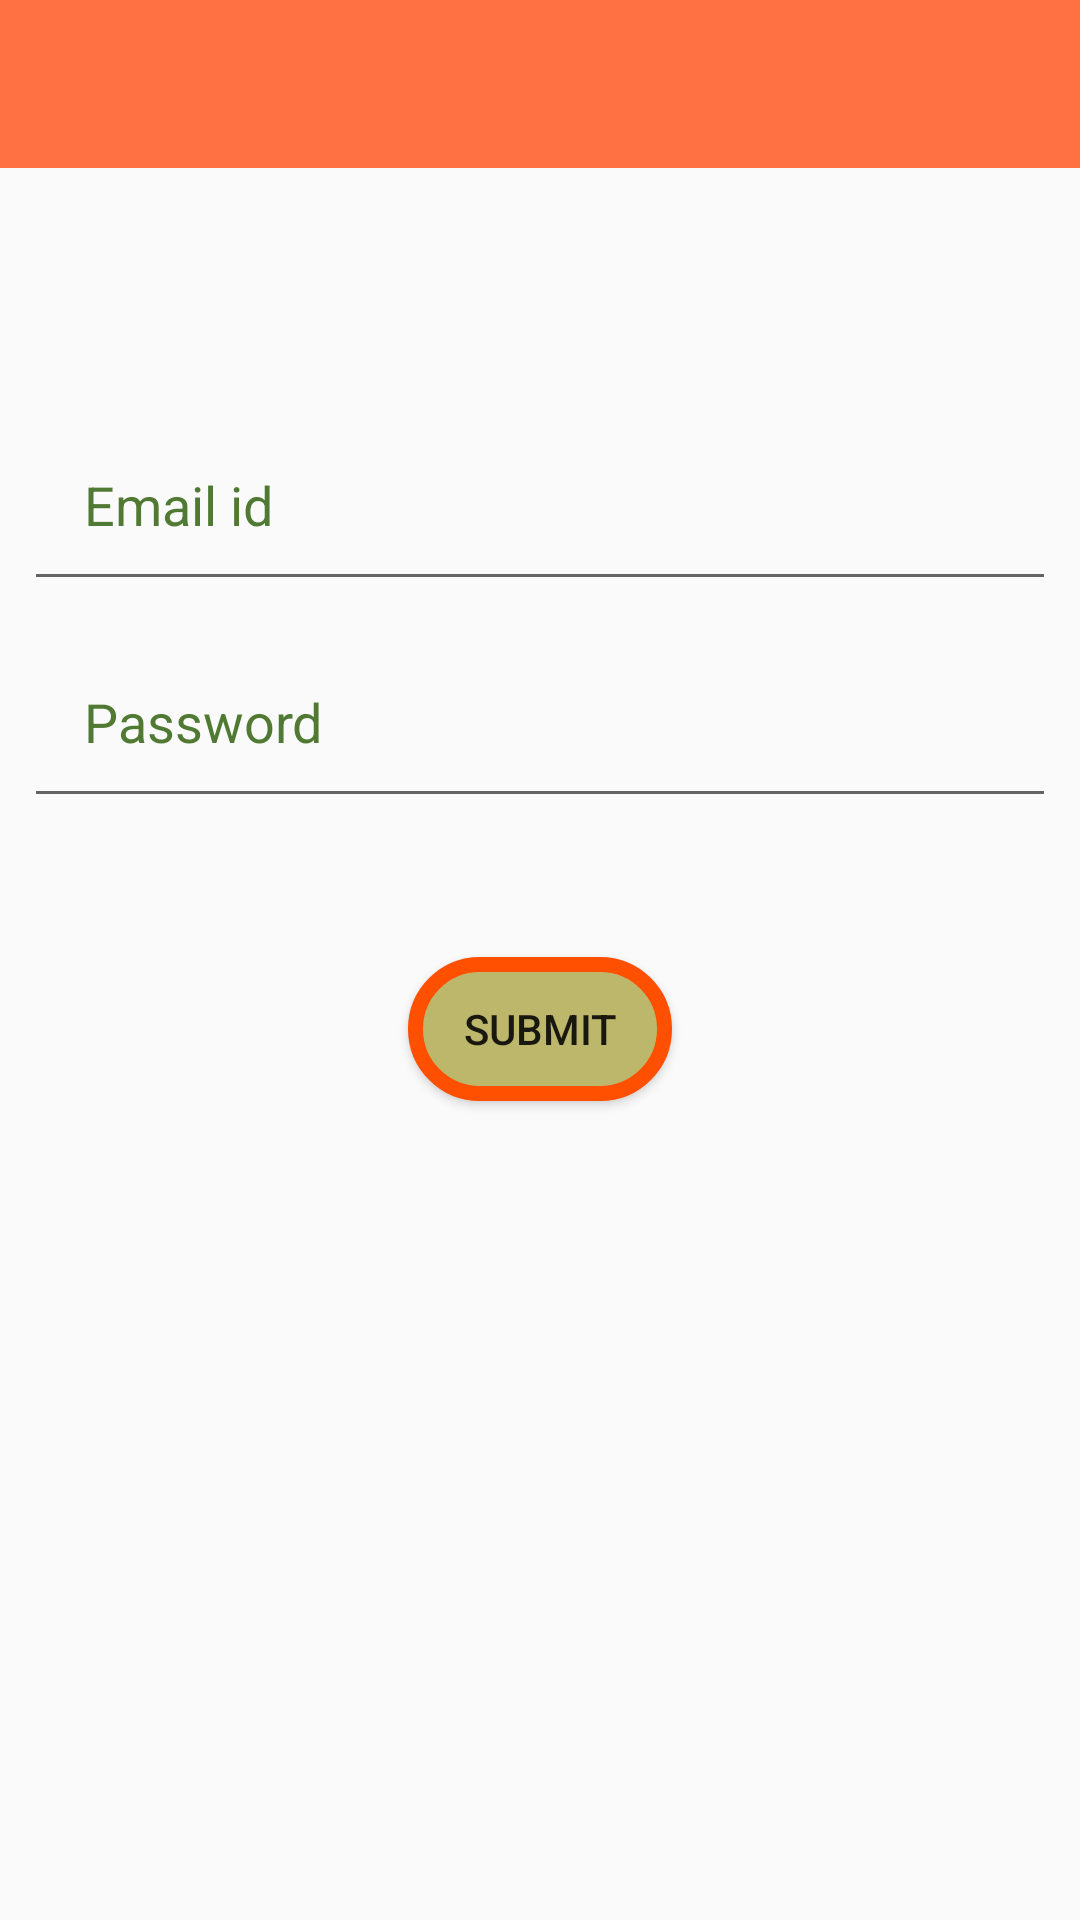

The Android layout XML behind this screen, and the referenced resources:
<!-- AndroidManifest.xml: application theme AppTheme -->
<!-- res/layout/activity_login.xml -->
<?xml version="1.0" encoding="utf-8"?>

<android.support.constraint.ConstraintLayout xmlns:android="http://schemas.android.com/apk/res/android"
    xmlns:app="http://schemas.android.com/apk/res-auto"
    xmlns:tools="http://schemas.android.com/tools"
    android:layout_width="match_parent"
    android:layout_height="match_parent"
    tools:context=".LoginActivity">

    <include
        android:id="@+id/login_toolbar"
        layout="@layout/app_bar_layout" />

    <EditText
        android:id="@+id/loginEmail"
        android:layout_width="match_parent"
        android:layout_height="wrap_content"
        android:layout_marginEnd="8dp"
        android:layout_marginStart="8dp"
        android:layout_marginTop="136dp"
        android:ems="10"
        android:hint="@string/email_id"
        android:inputType="textEmailAddress"
        android:padding="20dp"
        android:textColorHint="@color/hint"
        app:layout_constraintEnd_toEndOf="parent"
        app:layout_constraintHorizontal_bias="0.0"
        app:layout_constraintStart_toStartOf="parent"
        app:layout_constraintTop_toTopOf="parent" />

    <EditText
        android:id="@+id/loginPassword"
        android:layout_width="match_parent"
        android:layout_height="wrap_content"
        android:layout_marginEnd="8dp"
        android:layout_marginStart="8dp"
        android:layout_marginTop="8dp"
        android:ems="10"
        android:hint="@string/password"
        android:inputType="textPassword"
        android:padding="20dp"
        android:textColorHint="@color/hint"
        app:layout_constraintEnd_toEndOf="parent"
        app:layout_constraintHorizontal_bias="0.0"
        app:layout_constraintStart_toStartOf="parent"
        app:layout_constraintTop_toBottomOf="@+id/loginEmail" />

    <Button
        android:id="@+id/loginSubmitButton"
        android:layout_width="wrap_content"
        android:layout_height="wrap_content"
        android:layout_marginBottom="8dp"
        android:layout_marginEnd="8dp"
        android:layout_marginStart="8dp"
        android:layout_marginTop="8dp"
        android:text="@string/submit"
        android:background="@drawable/oval_shape_button"
        app:layout_constraintBottom_toBottomOf="parent"
        app:layout_constraintEnd_toEndOf="parent"
        app:layout_constraintStart_toStartOf="parent"
        app:layout_constraintTop_toBottomOf="@+id/loginPassword"
        app:layout_constraintVertical_bias="0.126" />

</android.support.constraint.ConstraintLayout>
<!-- res/layout/app_bar_layout.xml (included above) -->
<?xml version="1.0" encoding="utf-8"?>

<android.support.v7.widget.Toolbar xmlns:android="http://schemas.android.com/apk/res/android"
    xmlns:app="http://schemas.android.com/apk/res-auto"
    android:layout_width="match_parent"
    android:layout_height="wrap_content"
    android:background="@color/colorPrimary"
    app:titleTextColor="@color/black">

</android.support.v7.widget.Toolbar>
<!-- resources referenced by this layout -->
<resources>
  <color name="black">#000000</color>
  <color name="colorPrimary">#ff7043</color>
  <color name="hint">#507a33</color>
  <!-- drawable oval_shape_button (drawable) -->
  <?xml version="1.0" encoding="utf-8"?>
  
  <shape xmlns:android="http://schemas.android.com/apk/res/android">
      <solid android:color="@color/khakhi" />
      <corners android:radius="60dp" />
      <stroke
          android:width="5dp"
          android:color="@color/orange" />
      <padding
          android:bottom="10dp"
          android:left="10dp"
          android:right="10dp"
          android:top="10dp" />
  </shape>
  <string name="email_id">Email id</string>
  <string name="password">Password</string>
  <string name="submit">Submit</string>
  <style name="AppTheme" parent="Theme.AppCompat.Light.NoActionBar">
          
          <item name="colorPrimary">@color/colorPrimary</item>
          <item name="colorPrimaryDark">@color/colorPrimaryDark</item>
          <item name="colorAccent">@color/colorAccent</item>
      </style>
  <color name="khakhi">#bdb76b</color>
  <color name="orange">#ff4f00</color>
  <color name="colorPrimaryDark">#c63f17</color>
  <color name="colorAccent">#FF5521</color>
</resources>
